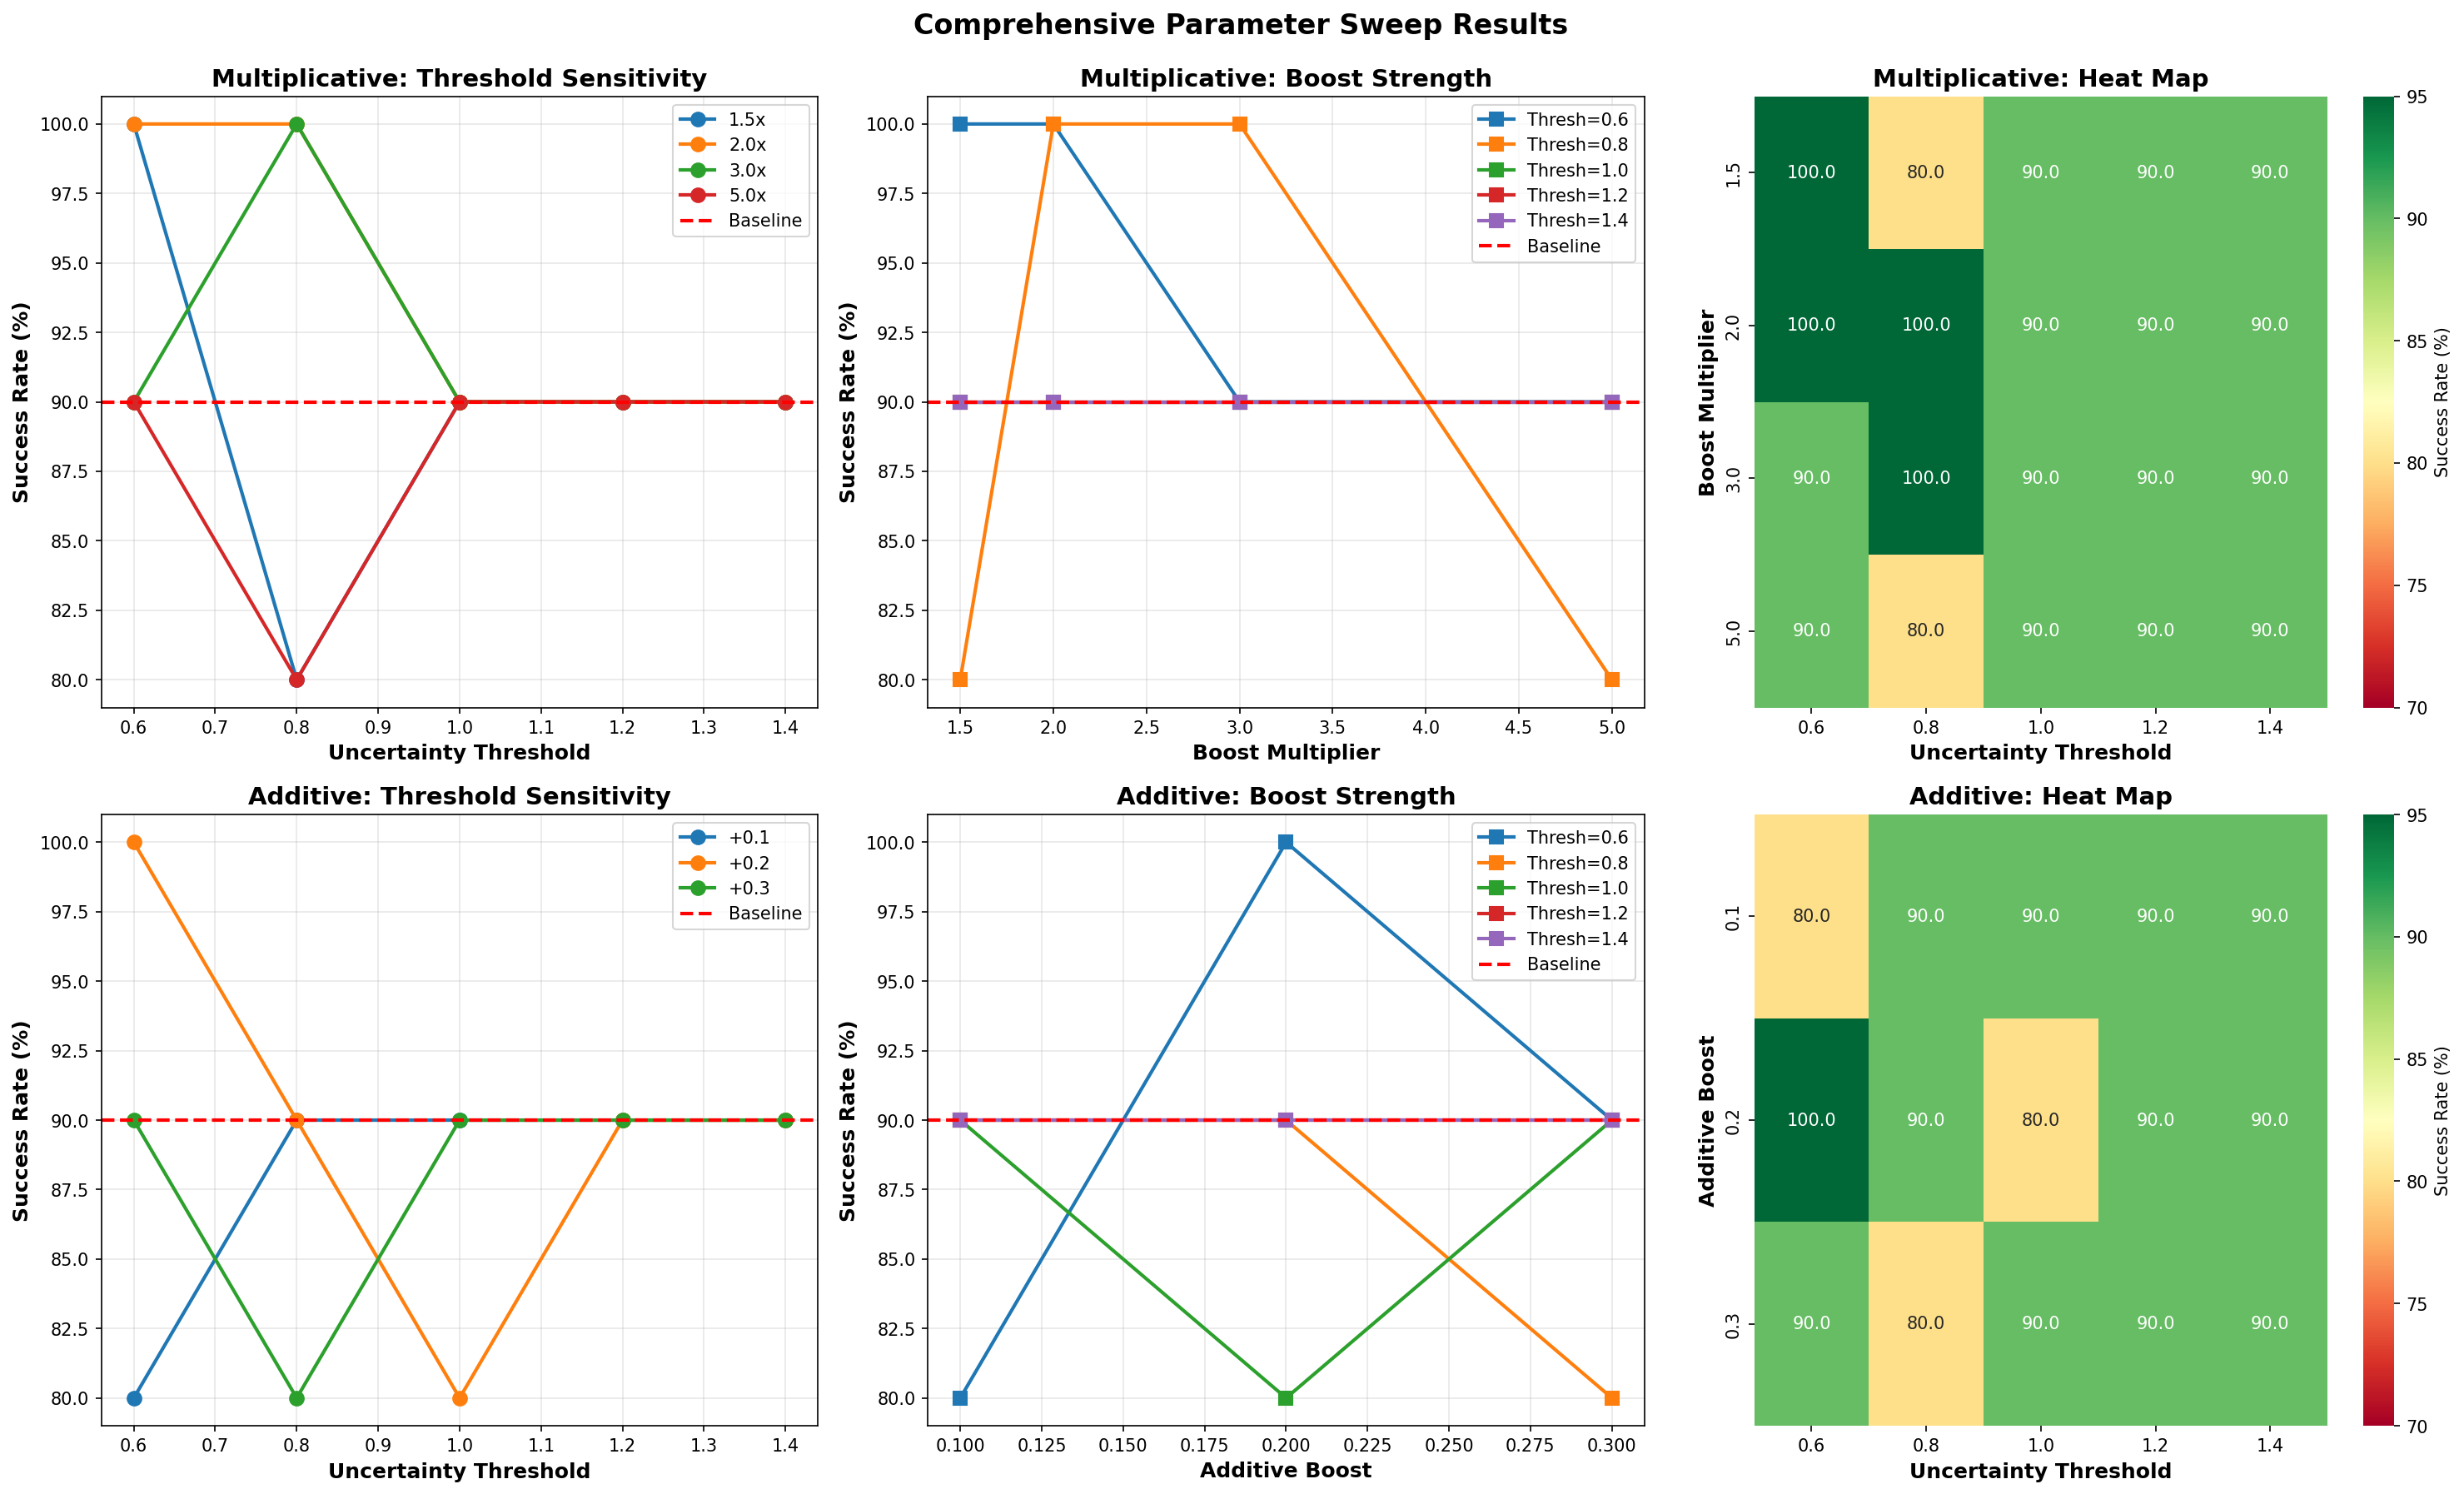

The data file committed next to this chart (first rows):
threshold, boost, boost_type, success_rate, successes, avg_steps_all, avg_steps_successful, query_rate, follow_rate
baseline, N/A, N/A, 90.0, 9, 27.3, 23.67, 0.0, 0.0
0.6, 1.5, multiplicative, 100.0, 10, 30.9, 30.9, 66.67, 45.63
0.6, 2.0, multiplicative, 100.0, 10, 25.0, 25.0, 61.6, 56.49
0.6, 3.0, multiplicative, 90.0, 9, 27.3, 23.67, 61.17, 53.29
0.6, 5.0, multiplicative, 90.0, 9, 26.5, 22.78, 67.55, 70.39
0.8, 1.5, multiplicative, 80.0, 8, 32.4, 25.5, 36.42, 51.69
0.8, 2.0, multiplicative, 100.0, 10, 26.4, 26.4, 32.2, 54.12
0.8, 3.0, multiplicative, 100.0, 10, 25.4, 25.4, 31.5, 60.0
0.8, 5.0, multiplicative, 80.0, 8, 28.6, 20.75, 40.21, 70.43
1.0, 1.5, multiplicative, 90.0, 9, 25.4, 21.56, 27.56, 51.43
1.0, 2.0, multiplicative, 90.0, 9, 29.4, 26.0, 25.85, 48.68
1.0, 3.0, multiplicative, 90.0, 9, 27.8, 24.22, 30.22, 59.52
1.0, 5.0, multiplicative, 90.0, 9, 26.7, 23.0, 28.09, 65.33
1.2, 1.5, multiplicative, 90.0, 9, 27.8, 24.22, 15.47, 44.19
1.2, 2.0, multiplicative, 90.0, 9, 27.9, 24.33, 14.7, 53.66
1.2, 3.0, multiplicative, 90.0, 9, 26.0, 22.22, 15.77, 60.98
1.2, 5.0, multiplicative, 90.0, 9, 25.8, 22.0, 19.77, 70.59
1.4, 1.5, multiplicative, 90.0, 9, 27.3, 23.67, 0.0, 0.0
1.4, 2.0, multiplicative, 90.0, 9, 27.3, 23.67, 0.0, 0.0
1.4, 3.0, multiplicative, 90.0, 9, 27.3, 23.67, 0.0, 0.0
1.4, 5.0, multiplicative, 90.0, 9, 27.3, 23.67, 0.0, 0.0
0.6, 0.1, additive, 80.0, 8, 31.3, 24.12, 65.18, 45.59
0.6, 0.2, additive, 100.0, 10, 28.0, 28.0, 61.07, 46.78
0.6, 0.3, additive, 90.0, 9, 27.9, 24.33, 67.03, 53.48
0.8, 0.1, additive, 90.0, 9, 27.0, 23.33, 36.3, 46.94
0.8, 0.2, additive, 90.0, 9, 29.8, 26.44, 35.57, 51.89
0.8, 0.3, additive, 80.0, 8, 31.0, 23.75, 40.65, 60.32
1.0, 0.1, additive, 90.0, 9, 28.3, 24.78, 24.38, 39.13
1.0, 0.2, additive, 80.0, 8, 30.6, 23.25, 26.8, 48.78
1.0, 0.3, additive, 90.0, 9, 26.7, 23.0, 25.47, 52.94
1.2, 0.1, additive, 90.0, 9, 27.8, 24.22, 15.11, 33.33
1.2, 0.2, additive, 90.0, 9, 26.9, 23.22, 13.75, 45.95
1.2, 0.3, additive, 90.0, 9, 25.9, 22.11, 16.22, 54.76
1.4, 0.1, additive, 90.0, 9, 27.3, 23.67, 0.0, 0.0
1.4, 0.2, additive, 90.0, 9, 27.3, 23.67, 0.0, 0.0
1.4, 0.3, additive, 90.0, 9, 27.3, 23.67, 0.0, 0.0
